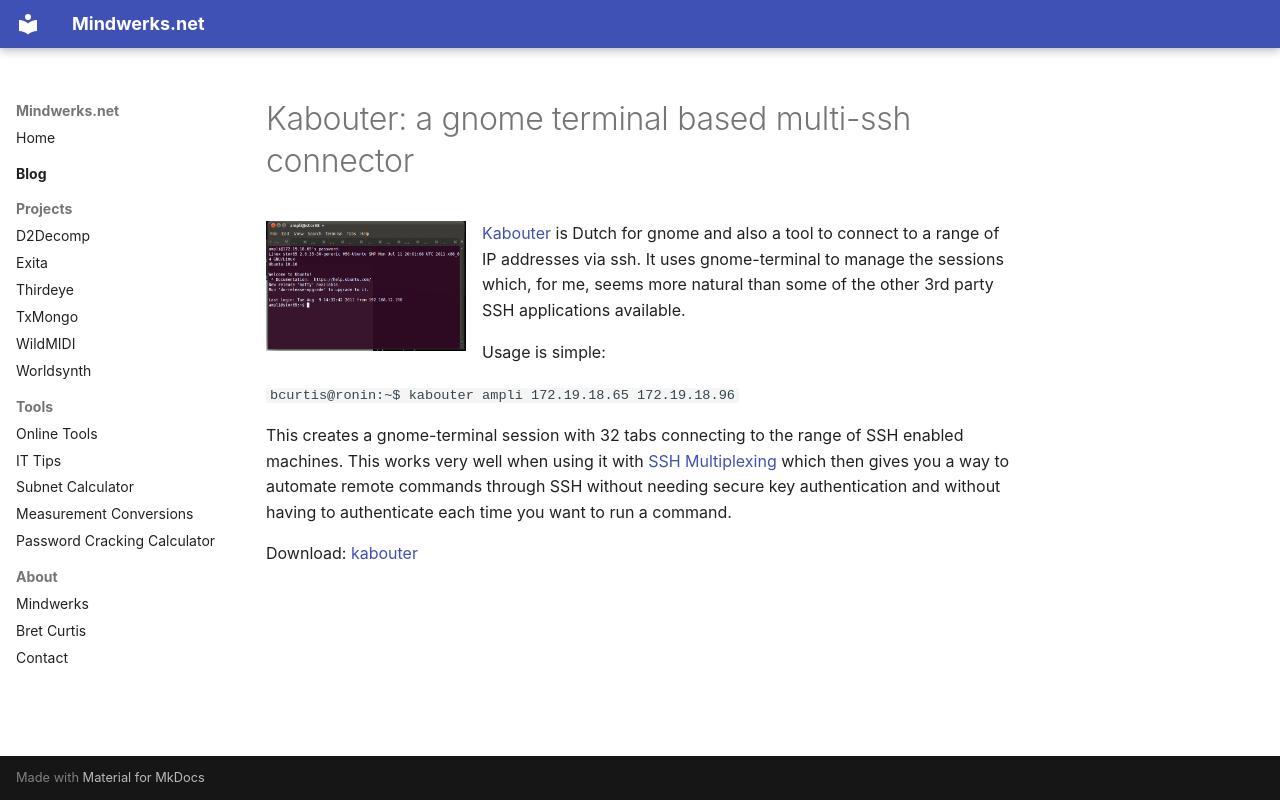

repository: psi29a/mindwerks.net · page: blog/posts/2011-08-11-kabouter-a-gnome-terminal-based-multi-ssh-connector/index.html · generator: mkdocs

---
date: 2011-08-11
categories:
  - Bash
tags:
  - kabouter
  - gnome
  - ssh
  - multiplexing
  - terminal
  - gnome-terminal
  - Bash
  - Bret Curtis
---

# Kabouter: a gnome terminal based multi-ssh connector

![kabouter](../../assets/images/2011/08/kabouter.png){ align=left width="200" }

[Kabouter](http://en.wikipedia.org/wiki/Kabouter) is Dutch for gnome and also a tool to connect to a range of IP addresses via ssh. It uses gnome-terminal to manage the sessions which, for me, seems more natural than some of the other 3rd party SSH applications available.

Usage is simple:

`bcurtis@ronin:~$ kabouter ampli 172.19.18.65 172.19.18.96`

This creates a gnome-terminal session with 32 tabs connecting to the range of SSH enabled machines. This works very well when using it with [SSH Multiplexing](https://mindwerks.net/2010/02/ssh-multiplexing-a-faster-way-to-ssh/) which then gives you a way to automate remote commands through SSH without needing secure key authentication and without having to authenticate each time you want to run a command.

Download: [kabouter](https://bitbucket.org/psi29a/kabouter)
